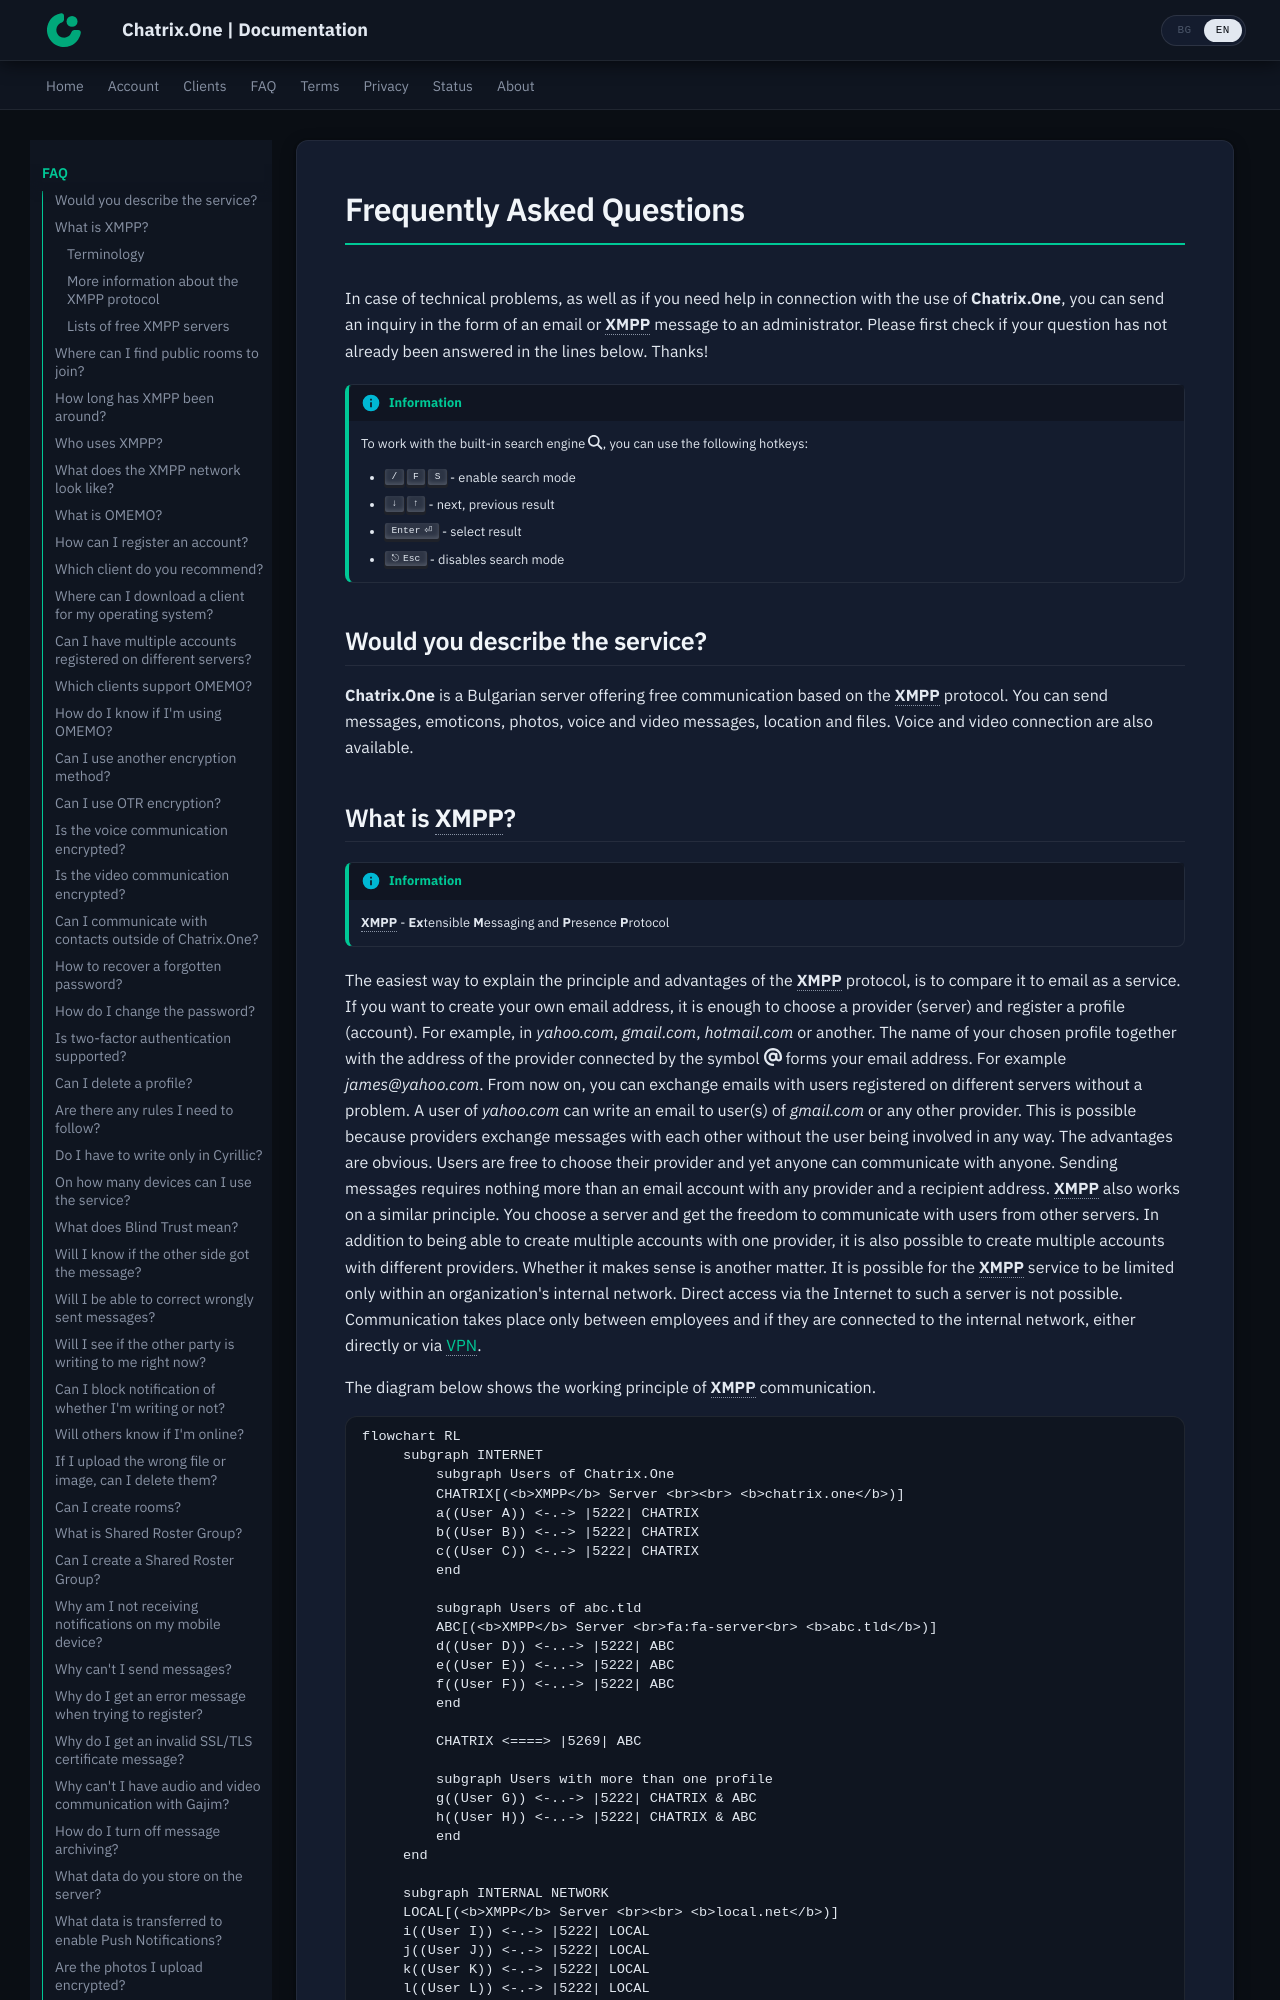

repository: ChatrixOne/docs.chatrix.one · page: en/faq/index.html · generator: mkdocs

# Frequently Asked Questions


In case of technical problems, as well as if you need help in connection with the use of **Chatrix.One**, you can send an inquiry in the form of an email or **XMPP** message to an administrator. Please first check if your question has not already been answered in the lines below. Thanks!

!!! info "Information"

     To work with the built-in search engine :fontawesome-solid-magnifying-glass:, you can use the following hotkeys:

     * ++slash++ ++f++ ++s++ - enable search mode
     * <kbd>↓</kbd> <kbd>↑</kbd> - next, previous result
     * ++enter++ - select result
     * ++esc++ - disables search mode

## Would you describe the service?

**Chatrix.One** is a Bulgarian server offering free communication based on the **XMPP** protocol. You can send messages, emoticons, photos, voice and video messages, location and files. Voice and video connection are also available.
